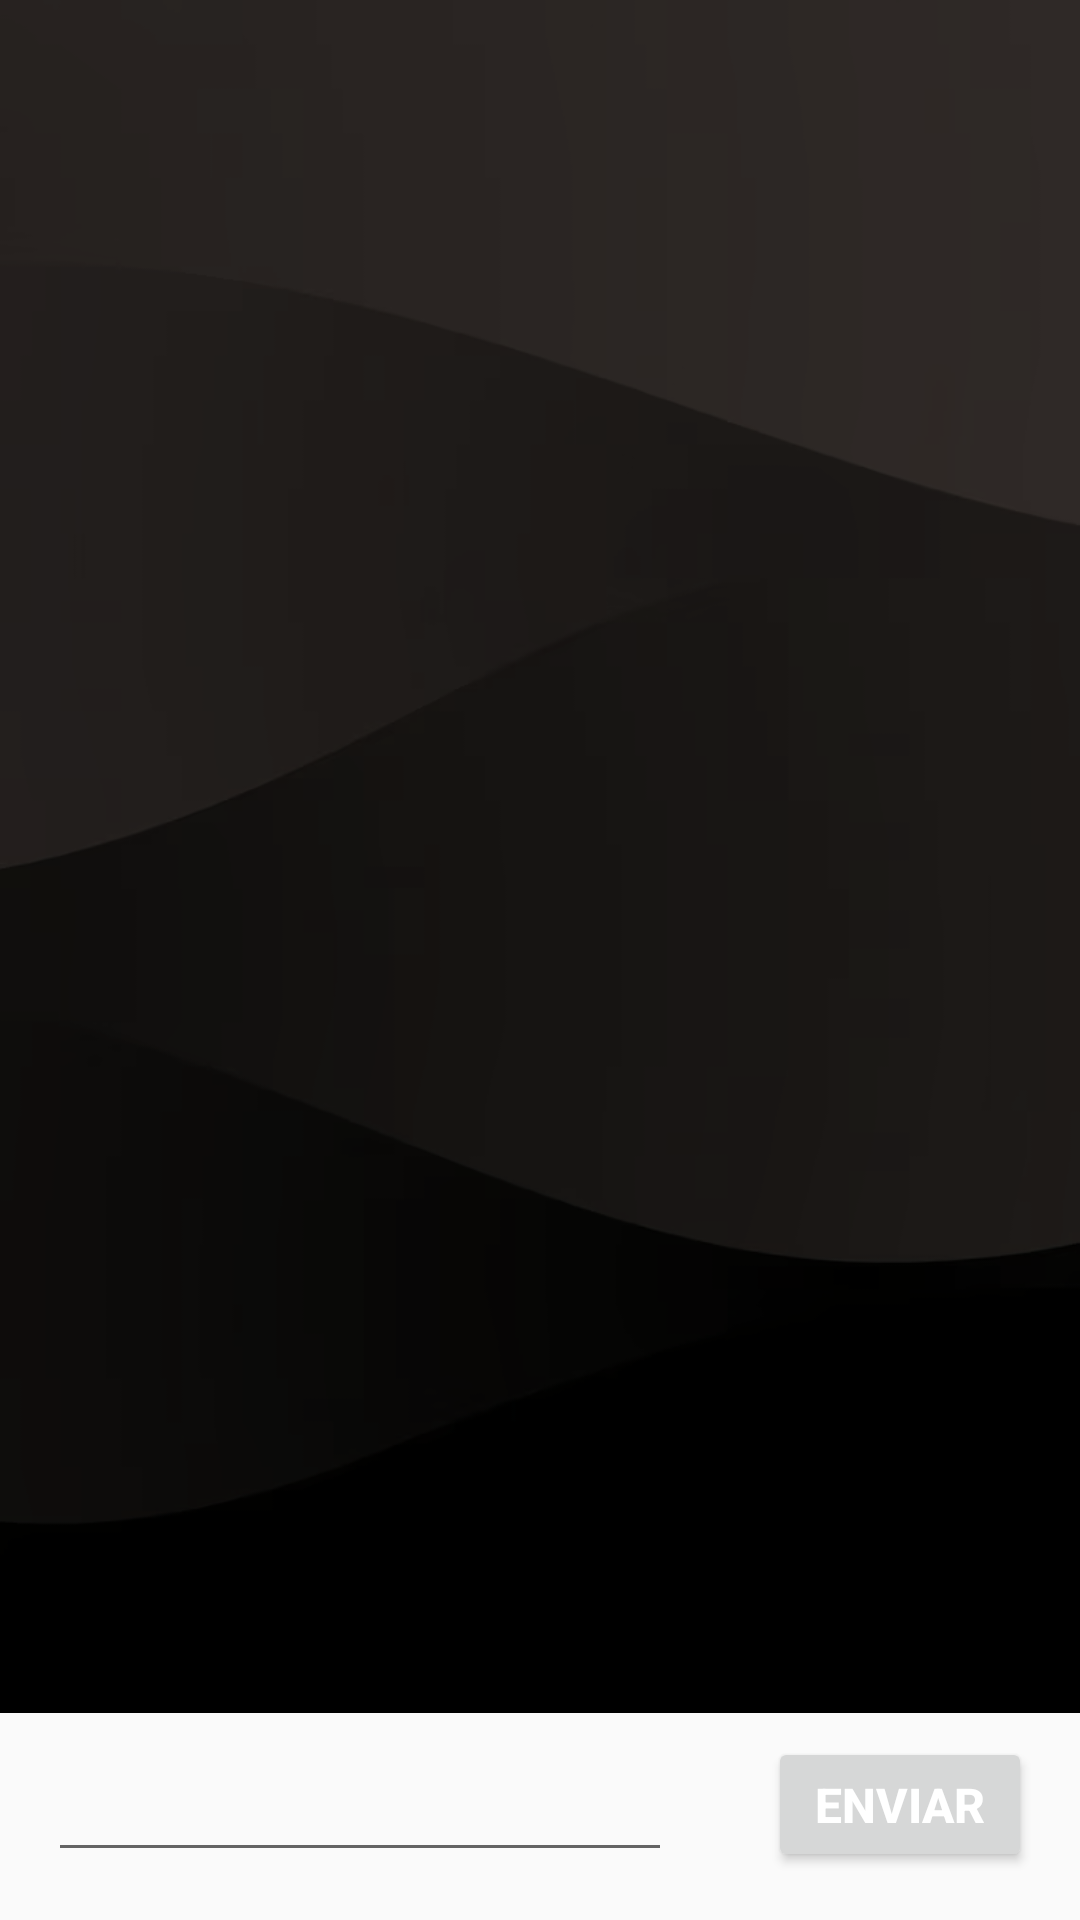

Produce the Android XML layout that renders to this screen, including the resource entries it uses.
<!-- AndroidManifest.xml: application theme Theme.FirabaseCRUD -->
<!-- res/layout/activity_mensaje.xml -->
<?xml version="1.0" encoding="utf-8"?>
<androidx.constraintlayout.widget.ConstraintLayout xmlns:android="http://schemas.android.com/apk/res/android"
    xmlns:app="http://schemas.android.com/apk/res-auto"
    xmlns:tools="http://schemas.android.com/tools"
    android:id="@+id/main"
    android:layout_width="match_parent"
    android:layout_height="match_parent"
    tools:context=".MensajeActivity">

    <Button
        android:id="@+id/boton_enviar"
        android:layout_width="0dp"
        android:layout_height="45dp"
        android:layout_marginEnd="16dp"
        android:layout_marginBottom="16dp"
        android:layout_weight="1"

        android:text="Enviar"
        android:textColor="#FFFFFF"
        android:textSize="16sp"
        android:textStyle="bold"
        app:layout_constraintBottom_toBottomOf="parent"
        app:layout_constraintEnd_toEndOf="parent" />

    <EditText
        android:id="@+id/texto_mensaje"
        android:layout_width="0dp"
        android:layout_height="45dp"
        android:layout_marginStart="16dp"
        android:layout_marginEnd="32dp"
        android:ems="10"
        android:inputType="textPersonName"
        android:paddingStart="16dp"
        android:paddingEnd="16dp"
        app:layout_constraintBottom_toBottomOf="@+id/boton_enviar"
        app:layout_constraintEnd_toStartOf="@+id/boton_enviar"
        app:layout_constraintHorizontal_bias="1.0"
        app:layout_constraintStart_toStartOf="parent"
        app:layout_constraintTop_toTopOf="@+id/boton_enviar"
        app:layout_constraintVertical_bias="0.625" />

    <androidx.recyclerview.widget.RecyclerView
        android:id="@+id/recycler_mensajes"
        android:layout_width="0dp"
        android:layout_height="0dp"
        android:layout_marginBottom="8dp"
        tools:listitem="@layout/item_chat"
        app:layout_constraintBottom_toTopOf="@+id/boton_enviar"
        app:layout_constraintEnd_toEndOf="parent"
        app:layout_constraintStart_toStartOf="parent"
        app:layout_constraintTop_toTopOf="parent"
        android:background="@drawable/fondocine"/>
</androidx.constraintlayout.widget.ConstraintLayout>
<!-- res/layout/item_chat.xml (included above) -->
<?xml version="1.0" encoding="utf-8"?>
<androidx.constraintlayout.widget.ConstraintLayout xmlns:android="http://schemas.android.com/apk/res/android"
    xmlns:tools="http://schemas.android.com/tools"
    android:layout_width="match_parent"
    android:layout_height="wrap_content"
    xmlns:app="http://schemas.android.com/apk/res-auto">


    <TextView
        android:id="@+id/yo"
        android:layout_width="wrap_content"
        android:layout_height="wrap_content"
        android:layout_marginTop="48dp"
        android:layout_marginEnd="70dp"
        android:text="TextView"
        android:textSize="20sp"
        android:textColor="@color/white"
        app:layout_constraintEnd_toEndOf="parent"
        app:layout_constraintTop_toTopOf="parent" />

    <TextView
        android:id="@+id/hora_otro"
        android:layout_width="wrap_content"
        android:layout_height="wrap_content"
        android:layout_marginStart="70dp"
        android:layout_marginBottom="0dp"
        android:textSize="12sp"
        android:textStyle="italic"
        app:layout_constraintBottom_toBottomOf="parent"
        app:layout_constraintStart_toStartOf="parent" />

    <TextView
        android:id="@+id/hora_yo"
        android:layout_width="wrap_content"
        android:layout_height="wrap_content"
        android:layout_marginEnd="70dp"
        android:layout_marginBottom="0dp"
        android:textSize="12sp"
        android:textColor="@color/white"
        android:textStyle="italic"
        app:layout_constraintBottom_toBottomOf="parent"
        app:layout_constraintEnd_toEndOf="parent"
        app:layout_constraintTop_toBottomOf="@+id/yo"
        app:layout_constraintVertical_bias="0.0" />

    <TextView
        android:id="@+id/otro"
        android:layout_width="wrap_content"
        android:layout_height="wrap_content"
        android:layout_marginStart="70dp"
        android:layout_marginTop="48dp"
        android:text="TextView"
        android:textColor="@color/white"
        android:textSize="20sp"
        app:layout_constraintStart_toStartOf="parent"
        app:layout_constraintTop_toTopOf="parent" />

    <ImageView
        android:id="@+id/imagen_otro"
        android:layout_width="50dp"
        android:layout_height="60dp"
        android:layout_marginStart="6dp"
        android:layout_marginTop="30dp"
        app:layout_constraintStart_toStartOf="parent"
        app:layout_constraintTop_toTopOf="parent"
        app:srcCompat="@drawable/otro" />

    <ImageView
        android:id="@+id/imagen_yo"
        android:layout_width="50dp"
        android:layout_height="60dp"
        android:layout_marginTop="30dp"
        android:layout_marginEnd="6dp"
        app:layout_constraintEnd_toEndOf="parent"
        app:layout_constraintTop_toTopOf="parent"
        app:srcCompat="@drawable/yo" />


</androidx.constraintlayout.widget.ConstraintLayout>
<!-- resources referenced by this layout -->
<resources>
  <color name="white">#FFFFFFFF</color>
  <!-- drawable fondocine: png bitmap (drawable, 27347 bytes) -->
  <!-- drawable otro (drawable) -->
  <vector xmlns:android="http://schemas.android.com/apk/res/android" android:height="24dp" android:tint="#C31B1B" android:viewportHeight="24" android:viewportWidth="24" android:width="24dp">
        
      <path android:fillColor="@android:color/white" android:pathData="M11.99,2C6.47,2 2,6.48 2,12s4.47,10 9.99,10C17.52,22 22,17.52 22,12S17.52,2 11.99,2zM12,20c-4.42,0 -8,-3.58 -8,-8s3.58,-8 8,-8 8,3.58 8,8 -3.58,8 -8,8zM15.5,11c0.83,0 1.5,-0.67 1.5,-1.5S16.33,8 15.5,8 14,8.67 14,9.5s0.67,1.5 1.5,1.5zM8.5,11c0.83,0 1.5,-0.67 1.5,-1.5S9.33,8 8.5,8 7,8.67 7,9.5 7.67,11 8.5,11zM12,17.5c2.33,0 4.31,-1.46 5.11,-3.5L6.89,14c0.8,2.04 2.78,3.5 5.11,3.5z"/>
      
  </vector>
  <!-- drawable yo (drawable) -->
  <vector xmlns:android="http://schemas.android.com/apk/res/android" android:height="24dp" android:tint="#D3D3D3" android:viewportHeight="24" android:viewportWidth="24" android:width="24dp">
        
      <path android:fillColor="@android:color/white" android:pathData="M11.99,2C6.47,2 2,6.48 2,12s4.47,10 9.99,10C17.52,22 22,17.52 22,12S17.52,2 11.99,2zM12,20c-4.42,0 -8,-3.58 -8,-8s3.58,-8 8,-8 8,3.58 8,8 -3.58,8 -8,8zM15.5,11c0.83,0 1.5,-0.67 1.5,-1.5S16.33,8 15.5,8 14,8.67 14,9.5s0.67,1.5 1.5,1.5zM8.5,11c0.83,0 1.5,-0.67 1.5,-1.5S9.33,8 8.5,8 7,8.67 7,9.5 7.67,11 8.5,11zM12,17.5c2.33,0 4.31,-1.46 5.11,-3.5L6.89,14c0.8,2.04 2.78,3.5 5.11,3.5z"/>
      
  </vector>
  <style name="Theme.FirabaseCRUD" parent="Theme.Design.Light.NoActionBar">
          
          <item name="colorPrimary">@color/purple_500</item>
          <item name="colorPrimaryVariant">@color/purple_700</item>
          <item name="colorOnPrimary">@color/white</item>
          
          <item name="colorSecondary">@color/teal_200</item>
          <item name="colorSecondaryVariant">@color/teal_700</item>
          <item name="colorOnSecondary">@color/black</item>
          
          <item name="android:statusBarColor">?attr/colorPrimaryVariant</item>
          
      </style>
  <color name="purple_500">#FF6200EE</color>
  <color name="purple_700">#FF3700B3</color>
  <color name="teal_200">#FF03DAC5</color>
  <color name="teal_700">#FF018786</color>
  <color name="black">#FF000000</color>
</resources>
